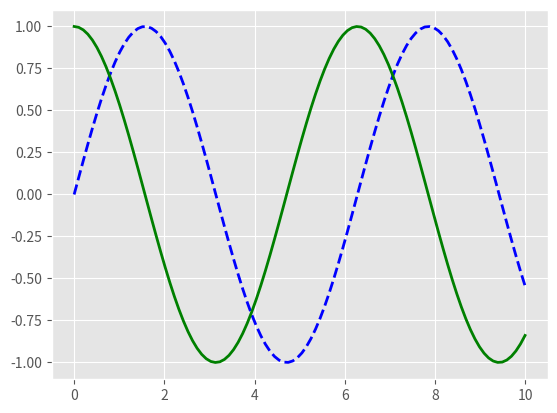

Write the Python code that produced this figure. (Note: this script raises an exception after producing the figure.)
import matplotlib.pyplot as plt
import numpy as np

print(plt.style.available)

x = np.linspace(0, 10, 100)
y1 = np.sin(x)
y2 = np.cos(x)

plt.style.use('ggplot')

plt.plot(x, y1, label='Sine Wave', color='blue', linestyle='--', linewidth=2)
plt.plot(x, y2, label='Cosine Wave', color='green', linestyle='-', linewidth=2)

plt.savefig("Plots/fig_with_style_ggplot.png")
plt.clf()

plt.style.use('classic')

plt.plot(x, y1, label='Sine Wave', color='blue', linestyle='--', linewidth=2)
plt.plot(x, y2, label='Cosine Wave', color='green', linestyle='-', linewidth=2)

plt.savefig("Plots/fig_with_style_classic.png")
plt.clf()

plt.style.use('dark_background')

plt.plot(x, y1, label='Sine Wave', color='blue', linestyle='--', linewidth=2)
plt.plot(x, y2, label='Cosine Wave', color='green', linestyle='-', linewidth=2)

plt.savefig("Plots/fig_with_style_dark-background.png")
plt.clf()
